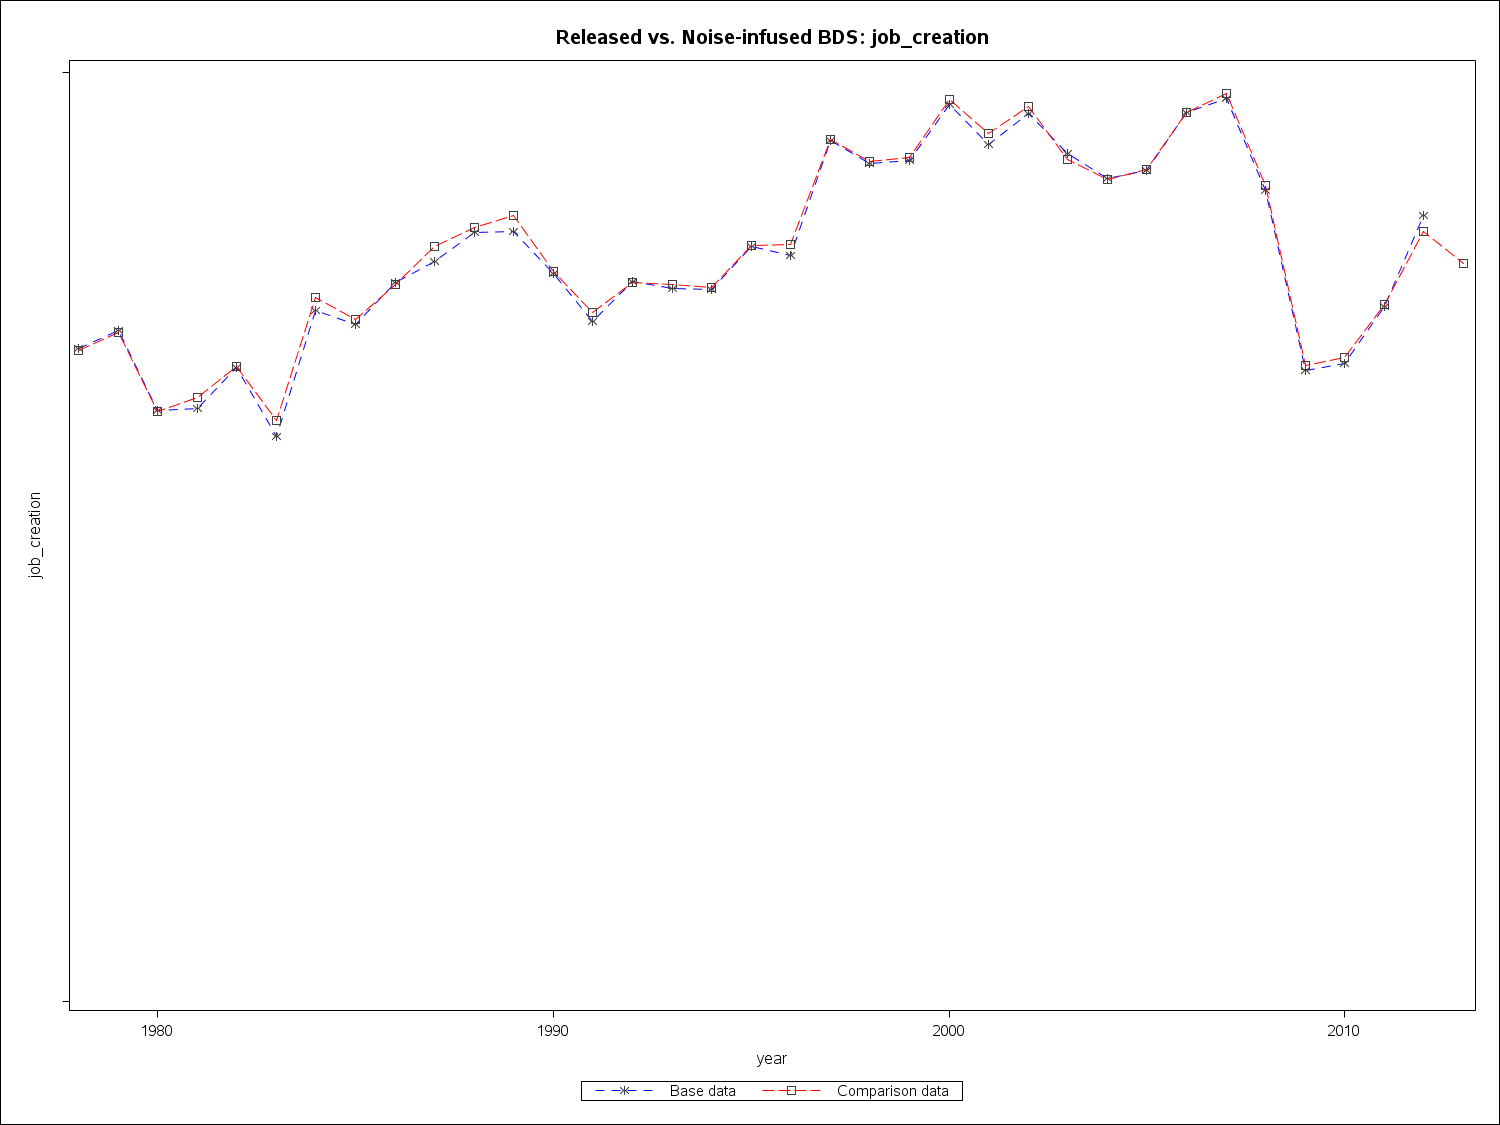

Data behind this chart, as committed beside it:
year2, job_creation, comp_job_creation
1978, 14064220, 14009400
1979, 14445460, 14403190
1980, 12720370, 12693030
1981, 12766390, 12999370
1982, 13653530, 13668420
1983, 12154770, 12518580
1984, 14885790, 15153230
1985, 14583580, 14672080
1986, 15484580, 15441810
1987, 15925260, 16254960
1988, 16547300, 16668400
1989, 16577720, 16917150
1990, 15672440, 15704990
1991, 14630390, 14823830
1992, 15499660, 15476630
1993, 15344380, 15431730
1994, 15336050, 15361480
1995, 16247770, 16273400
1996, 16066330, 16296280
1997, 18525620, 18552190
1998, 18029790, 18075890
1999, 18105080, 18174140
2000, 19313560, 19418730
2001, 18450050, 18692760
2002, 19113890, 19276540
2003, 18256920, 18121830
2004, 17722210, 17695510
2005, 17888360, 17921050
2006, 19139270, 19135350
2007, 19436360, 19544090
2008, 17460290, 17576090
2009, 13583490, 13692830
2010, 13740190, 13861390
2011, 14960030, 15011660
2012, 16931100, 16574810
2013, , 15889110
